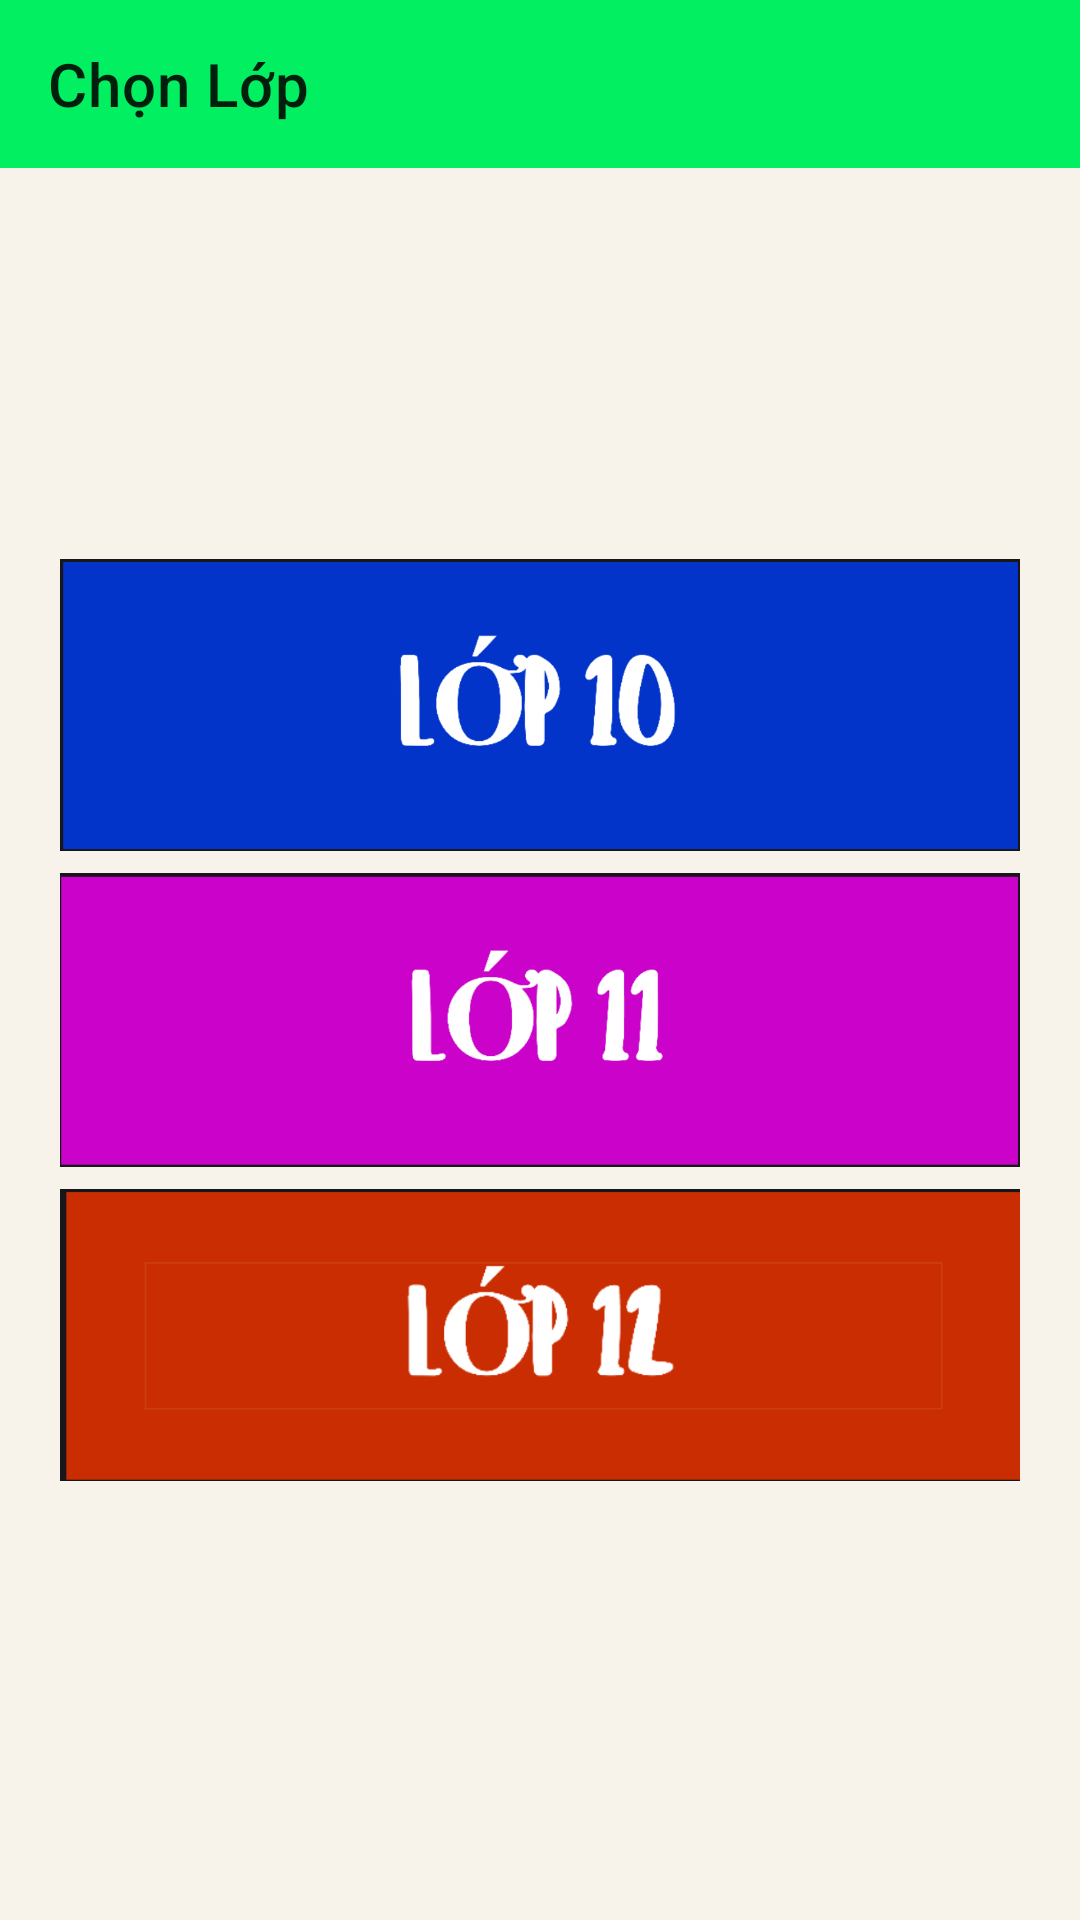

Reconstruct the res/layout file that produces this screen, plus the resources it refers to.
<!-- AndroidManifest.xml: application theme Theme.Android20 -->
<!-- res/layout/activity_choice.xml -->
<?xml version="1.0" encoding="utf-8"?>
<androidx.constraintlayout.widget.ConstraintLayout xmlns:android="http://schemas.android.com/apk/res/android"
    xmlns:app="http://schemas.android.com/apk/res-auto"
    xmlns:tools="http://schemas.android.com/tools"
    android:layout_width="match_parent"
    android:layout_height="match_parent"
    style="@style/SCREEN"
    tools:context=".ChoiceActivity">


    <ImageView
        android:id="@+id/tv1Choice"
        android:layout_width="match_parent"
        android:layout_height="150sp"
        android:layout_marginTop="160dp"
        android:src="@drawable/photolop10"
        android:layout_marginStart="20dp"
        android:layout_marginEnd="20dp"
        app:layout_constraintEnd_toEndOf="parent"
        app:layout_constraintLeft_toLeftOf="parent"
        app:layout_constraintRight_toRightOf="parent"
        app:layout_constraintStart_toStartOf="parent"
        app:layout_constraintTop_toTopOf="parent" />

    <ImageView
        android:id = "@+id/tv2Choice"
        android:layout_width="match_parent"
        android:layout_height="150sp"
        android:layout_marginStart="20dp"
        android:layout_marginEnd="20dp"
        android:src="@drawable/photolop11"
        app:layout_constraintTop_toBottomOf="@id/tv1Choice"
        app:layout_constraintBottom_toTopOf="@id/tv3Choice"
        app:layout_constraintRight_toRightOf="parent"
        app:layout_constraintLeft_toLeftOf="parent"/>

    <ImageView
        android:id="@+id/tv3Choice"
        android:layout_width="match_parent"
        android:layout_height="150sp"
        android:layout_marginBottom="120dp"
        android:src="@drawable/photolop12"
        android:layout_marginStart="20dp"
        android:layout_marginEnd="20dp"
        app:layout_constraintBottom_toBottomOf="parent"
        app:layout_constraintHorizontal_bias="1.0"
        app:layout_constraintLeft_toLeftOf="parent"
        app:layout_constraintRight_toRightOf="parent"
        app:layout_constraintStart_toStartOf="parent" />

    <androidx.appcompat.widget.Toolbar
        android:id = "@+id/tbChoice"
        android:layout_width="match_parent"
        android:layout_height="wrap_content"
        app:title="Chọn Lớp"

        app:layout_constraintTop_toTopOf="parent"
        app:layout_constraintRight_toRightOf="parent"
        app:layout_constraintLeft_toLeftOf="parent"
        android:background="#03ef62"
        />
</androidx.constraintlayout.widget.ConstraintLayout>
<!-- resources referenced by this layout -->
<resources>
  <!-- drawable photolop10: png bitmap (drawable-xxhdpi, 24022 bytes) -->
  <!-- drawable photolop11: png bitmap (drawable-xxhdpi, 19667 bytes) -->
  <!-- drawable photolop12: png bitmap (drawable-xxhdpi, 14838 bytes) -->
  <style name="SCREEN">
          <item name="android:background">#f7f3eb</item>
      </style>
  <style name="Theme.Android20" parent="Theme.MaterialComponents.DayNight.NoActionBar">
          
          <item name="colorPrimary">@color/purple_500</item>
          <item name="colorPrimaryVariant">@color/purple_700</item>
          <item name="colorOnPrimary">@color/white</item>
          
          <item name="colorSecondary">@color/teal_200</item>
          <item name="colorSecondaryVariant">@color/teal_700</item>
          <item name="colorOnSecondary">@color/black</item>
          
          <item name="android:statusBarColor">?attr/colorPrimaryVariant</item>
          
      </style>
  <color name="purple_500">#FF6200EE</color>
  <color name="purple_700">#FF3700B3</color>
  <color name="white">#FFFFFFFF</color>
  <color name="teal_200">#FF03DAC5</color>
  <color name="teal_700">#FF018786</color>
  <color name="black">#FF000000</color>
</resources>
